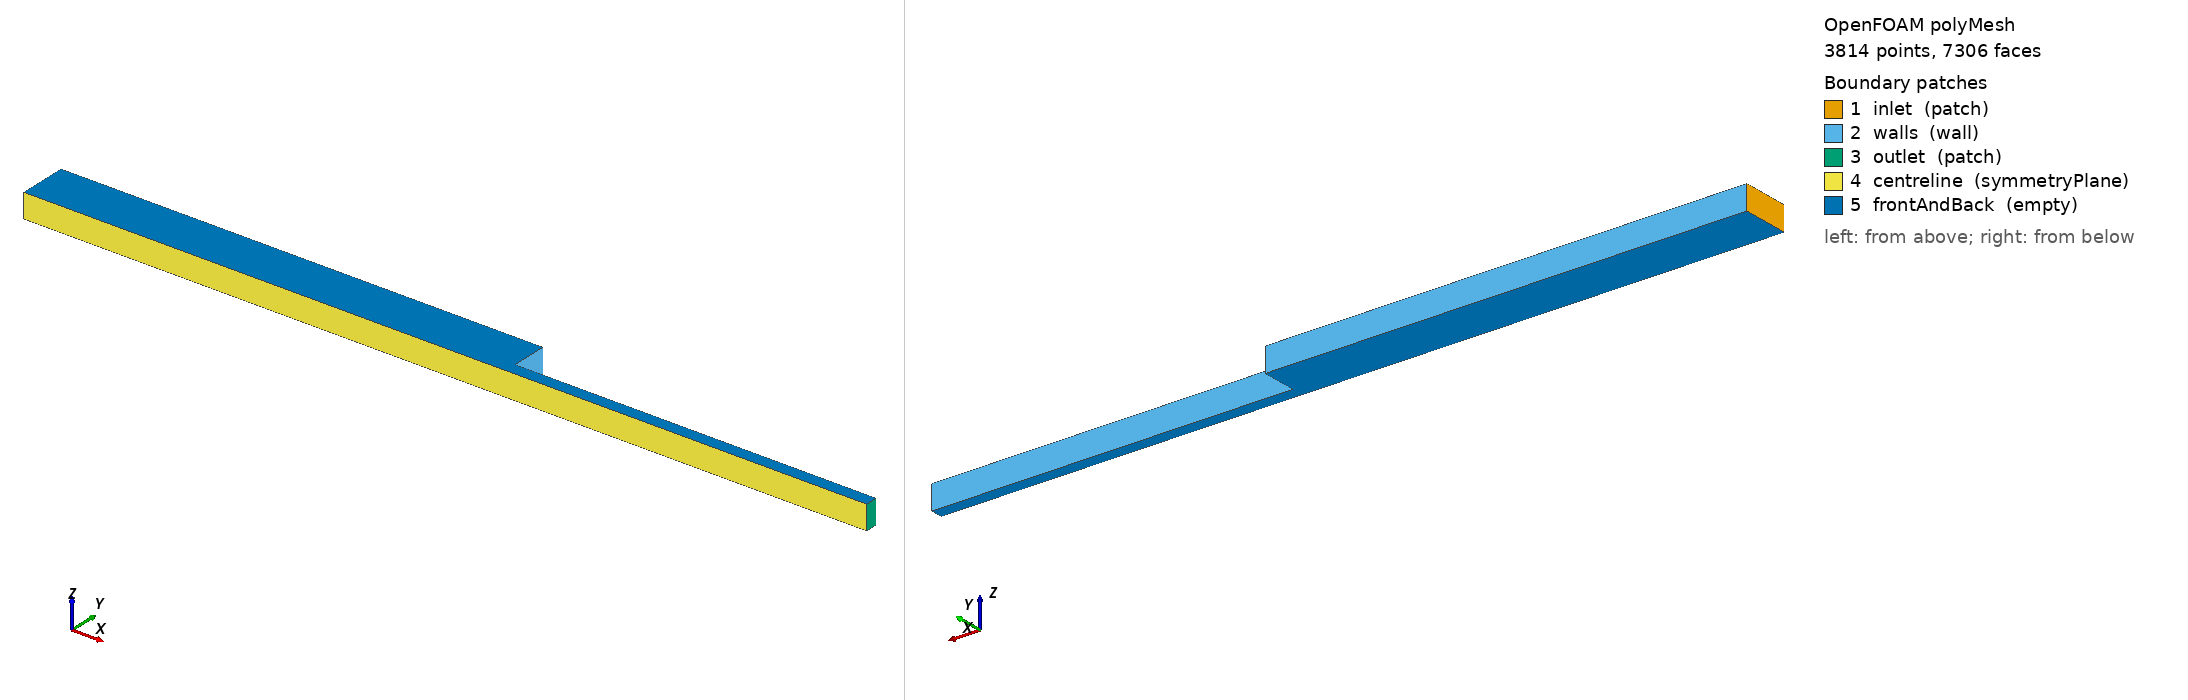

OpenFOAM case: the committed polyMesh, 3814 points, 7306 faces. Boundary patches (legend numbers): 1 inlet (patch), 2 walls (wall), 3 outlet (patch), 4 centreline (symmetryPlane), 5 frontAndBack (empty). Left view from above one corner, right view from below the opposite corner. Boundary conditions: 0 field file(s) under 0/; 0 of 5 drawn patches have an entry in a shipped field file.

=== constant/polyMesh/boundary ===
/*--------------------------------*- C++ -*----------------------------------*\
| =========                 |                                                 |
| \\      /  F ield         | OpenFOAM: The Open Source CFD Toolbox           |
|  \\    /   O peration     | Version:  2406                                  |
|   \\  /    A nd           | Website:  www.openfoam.com                      |
|    \\/     M anipulation  |                                                 |
\*---------------------------------------------------------------------------*/
FoamFile
{
    version     2.0;
    format      ascii;
    arch        "LSB;label=32;scalar=64";
    class       polyBoundaryMesh;
    location    "constant/polyMesh";
    object      boundary;
}
// * * * * * * * * * * * * * * * * * * * * * * * * * * * * * * * * * * * * * //

5
(
    inlet
    {
        type            patch;
        nFaces          36;
        startFace       3494;
    }
    walls
    {
        type            wall;
        inGroups        1(wall);
        nFaces          94;
        startFace       3530;
    }
    outlet
    {
        type            patch;
        nFaces          12;
        startFace       3624;
    }
    centreline
    {
        type            symmetryPlane;
        inGroups        1(symmetryPlane);
        nFaces          70;
        startFace       3636;
    }
    frontAndBack
    {
        type            empty;
        inGroups        1(empty);
        nFaces          3600;
        startFace       3706;
    }
)

// ************************************************************************* //


Also in the case, not shown: constant/polyMesh/faces (numeric list); constant/polyMesh/neighbour (numeric list); constant/polyMesh/owner (numeric list); constant/polyMesh/points (numeric list).
